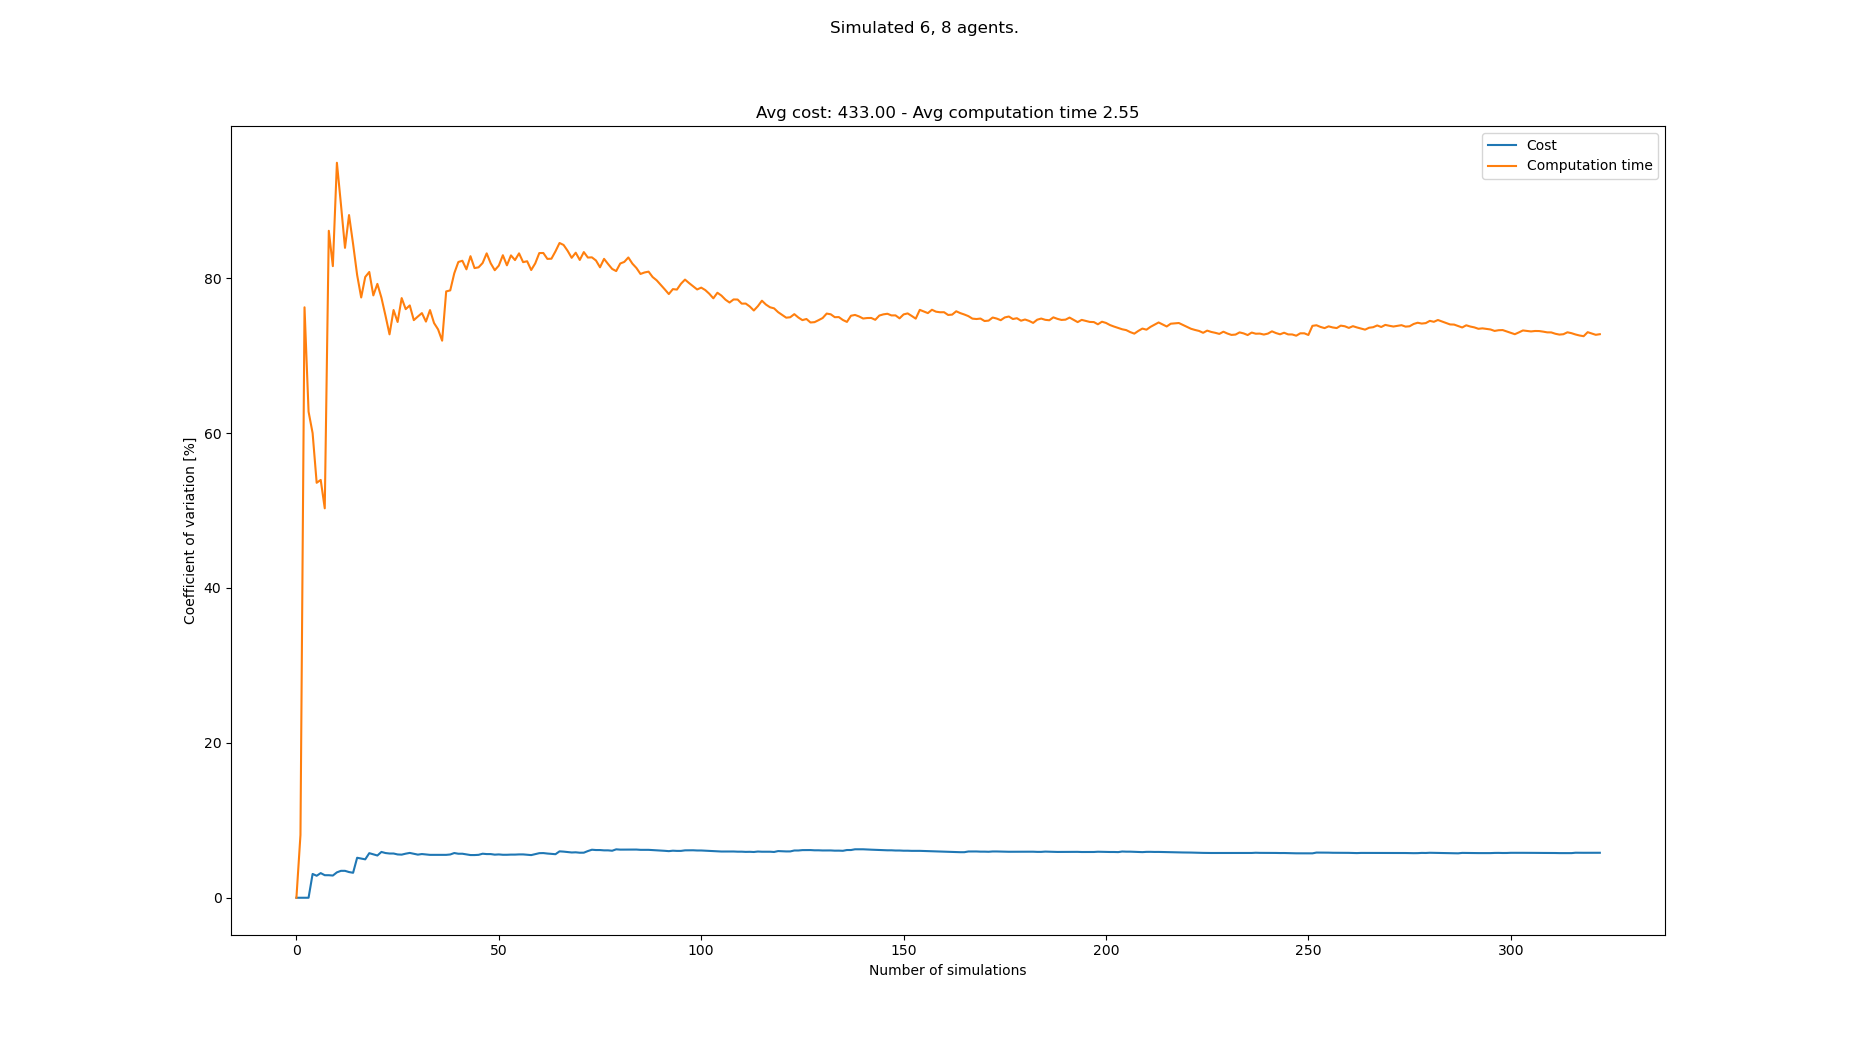

Data behind this chart, as committed beside it:
starts, goals, Cost, Cost_var, Cost_mean, Cost_std, Computation time, Computation time_var, Computation time_mean, Computation time_std
[(1, 0), (7, 0), (3, 1), (7, 1), (3, 0),…, [(7, 21), (2, 21), (6, 21), (0, 20), (3,…, 420, 0.0, 420.0, 0.0, 0.269, 0.0, 0.269, 0.0
[(2, 0), (6, 0), (4, 1), (2, 1), (8, 1),…, [(4, 20), (8, 21), (0, 20), (6, 20), (8,…, 420, 0.0, 420.0, 0.0, 0.2287, 8.106, 0.2488, 0.02017
[(2, 1), (8, 0), (6, 0), (3, 1), (3, 0),…, [(4, 20), (5, 20), (6, 21), (1, 21), (2,…, , 0.0, 420.0, 0.0, 1.12, 76.24, 0.5393, 0.4112
[(6, 1), (3, 0), (8, 0), (1, 0), (3, 1),…, [(7, 20), (3, 21), (1, 20), (5, 21), (4,…, , 0.0, 420.0, 0.0, 1.043, 62.77, 0.6652, 0.4175
[(1, 1), (2, 0), (0, 1), (1, 0), (2, 1),…, [(5, 20), (0, 21), (1, 20), (3, 20), (7,…, 448, 3.074, 429.3, 13.2, 1.488, 59.99, 0.8298, 0.4978
[(1, 1), (2, 1), (0, 0), (2, 0), (8, 1),…, [(4, 20), (5, 21), (2, 21), (3, 20), (6,…, 420, 2.839, 427.0, 12.12, 1.289, 53.58, 0.9064, 0.4856
[(4, 0), (1, 1), (0, 1), (7, 1), (2, 0),…, [(2, 21), (7, 20), (4, 20), (1, 20), (8,…, 448, 3.181, 431.2, 13.72, 0.5804, 53.95, 0.8598, 0.4638
[(1, 0), (7, 0), (0, 0), (3, 1), (4, 0),…, [(4, 20), (1, 20), (7, 20), (1, 21), (4,…, 434, 2.911, 431.7, 12.57, 1.349, 50.28, 0.921, 0.4631
[(6, 0), (2, 0), (6, 1), (4, 0), (7, 0),…, [(8, 20), (8, 21), (5, 21), (7, 21), (0,…, , 2.911, 431.7, 12.57, 4.136, 86.12, 1.278, 1.101
[(8, 0), (6, 1), (7, 0), (6, 0), (8, 1),…, [(4, 20), (8, 21), (6, 21), (4, 21), (7,…, 420, 2.867, 430.0, 12.33, 3.295, 81.55, 1.48, 1.207
[(0, 1), (7, 1), (3, 0), (2, 1), (6, 0),…, [(0, 20), (0, 21), (3, 21), (1, 20), (8,…, 406, 3.279, 427.0, 14.0, 6.44, 94.9, 1.931, 1.832
[(1, 1), (3, 1), (7, 0), (1, 0), (2, 1),…, [(2, 21), (6, 21), (7, 20), (1, 20), (4,…, 406, 3.475, 424.7, 14.76, 2.323, 89.52, 1.964, 1.758
[(8, 0), (0, 0), (5, 1), (1, 1), (1, 0),…, [(6, 20), (4, 21), (6, 21), (0, 20), (1,…, , 3.475, 424.7, 14.76, 4.247, 83.91, 2.139, 1.795
[(8, 1), (1, 0), (0, 0), (5, 0), (2, 0),…, [(7, 21), (3, 20), (1, 21), (0, 21), (7,…, 420, 3.317, 424.2, 14.07, 0.4848, 88.15, 2.021, 1.781
[(5, 0), (6, 0), (1, 1), (1, 0), (7, 1),…, [(0, 21), (0, 20), (6, 20), (5, 21), (4,…, 434, 3.225, 425.1, 13.71, 2.317, 84.41, 2.041, 1.723
[(0, 1), (6, 0), (4, 1), (5, 1), (8, 1),…, [(8, 21), (7, 20), (6, 21), (0, 21), (1,…, 490, 5.163, 430.5, 22.23, 2.758, 80.41, 2.086, 1.677
[(7, 0), (8, 1), (3, 1), (5, 0), (2, 1),…, [(4, 20), (7, 20), (5, 21), (6, 20), (1,…, 448, 5.062, 431.8, 21.86, 4.598, 77.5, 2.233, 1.731
[(8, 0), (7, 1), (3, 0), (5, 0), (0, 1),…, [(2, 21), (5, 20), (8, 20), (8, 21), (0,…, 448, 4.959, 433.0, 21.47, 0.6639, 80.15, 2.146, 1.72
[(5, 0), (2, 1), (6, 0), (4, 1), (2, 0),…, [(2, 20), (5, 20), (6, 20), (7, 21), (1,…, 490, 5.757, 436.8, 25.15, 1.113, 80.8, 2.092, 1.69
[(5, 0), (5, 1), (6, 0), (4, 0), (1, 0),…, [(3, 20), (8, 21), (4, 21), (5, 20), (0,…, 448, 5.6, 437.5, 24.5, 2.807, 77.77, 2.128, 1.655
[(0, 0), (6, 0), (3, 1), (6, 1), (2, 1),…, [(5, 20), (6, 20), (3, 20), (0, 20), (1,…, 448, 5.454, 438.1, 23.9, 0.8428, 79.26, 2.066, 1.638
[(0, 0), (2, 1), (5, 0), (4, 1), (6, 1),…, [(6, 21), (0, 20), (4, 21), (1, 21), (0,…, 490, 5.916, 441.0, 26.09, 4.763, 77.48, 2.189, 1.696
[(2, 0), (2, 1), (1, 1), (6, 1), (0, 0),…, [(0, 20), (1, 21), (2, 21), (3, 21), (3,…, 434, 5.773, 440.6, 25.44, 4.339, 75.17, 2.282, 1.716
[(3, 1), (3, 0), (0, 1), (0, 0), (6, 0),…, [(1, 21), (8, 20), (7, 20), (5, 20), (6,…, 462, 5.712, 441.7, 25.23, 3.413, 72.74, 2.33, 1.695
[(5, 0), (5, 1), (0, 1), (1, 1), (3, 0),…, [(8, 20), (6, 20), (4, 21), (5, 21), (7,…, , 5.712, 441.7, 25.23, 7.208, 75.89, 2.525, 1.916
[(1, 1), (3, 0), (4, 1), (7, 0), (3, 1),…, [(2, 21), (5, 20), (0, 20), (1, 20), (6,…, 434, 5.591, 441.3, 24.68, 2.591, 74.34, 2.527, 1.879
[(2, 1), (0, 1), (4, 0), (0, 0), (1, 1),…, [(5, 21), (8, 20), (8, 21), (1, 21), (2,…, 420, 5.567, 440.4, 24.51, 0.2741, 77.43, 2.444, 1.892
[(2, 0), (0, 1), (7, 0), (2, 1), (4, 0),…, [(8, 21), (5, 20), (2, 20), (2, 21), (0,…, 406, 5.692, 438.9, 24.98, 5.407, 76, 2.55, 1.938
[(0, 1), (8, 0), (6, 1), (4, 0), (4, 1),…, [(0, 21), (8, 20), (4, 21), (6, 21), (0,…, 406, 5.787, 437.5, 25.32, 1.313, 76.48, 2.507, 1.917
[(6, 1), (2, 1), (0, 1), (5, 0), (7, 1),…, [(7, 20), (8, 20), (2, 21), (2, 20), (4,…, 434, 5.674, 437.4, 24.82, 4.558, 74.58, 2.575, 1.921
[(5, 1), (3, 0), (8, 0), (1, 0), (5, 0),…, [(5, 20), (3, 20), (5, 21), (3, 21), (8,…, 434, 5.568, 437.2, 24.34, 1.323, 75.05, 2.535, 1.902
[(1, 0), (5, 1), (7, 0), (2, 0), (0, 1),…, [(5, 20), (0, 20), (6, 20), (7, 21), (1,…, 406, 5.643, 436.1, 24.61, 1.304, 75.49, 2.496, 1.885
[(3, 1), (7, 1), (4, 1), (3, 0), (5, 0),…, [(6, 21), (4, 21), (7, 21), (3, 21), (7,…, 420, 5.59, 435.5, 24.35, 2.439, 74.39, 2.495, 1.856
[(8, 1), (0, 0), (3, 0), (4, 1), (2, 1),…, [(7, 21), (7, 20), (2, 21), (5, 21), (4,…, 420, 5.538, 435, 24.09, 0.7089, 75.88, 2.442, 1.853
[(1, 1), (7, 0), (4, 1), (5, 0), (4, 0),…, [(1, 20), (7, 21), (7, 20), (4, 21), (0,…, , 5.538, 435, 24.09, 3.553, 74.21, 2.474, 1.836
[(1, 0), (8, 1), (2, 0), (6, 0), (4, 0),…, [(5, 21), (2, 21), (1, 20), (7, 20), (1,…, , 5.538, 435, 24.09, 2.235, 73.38, 2.467, 1.811
[(3, 0), (6, 0), (8, 1), (5, 1), (5, 0),…, [(6, 20), (5, 21), (3, 20), (1, 20), (0,…, , 5.538, 435, 24.09, 3.325, 71.93, 2.49, 1.791
[(4, 1), (5, 0), (5, 1), (1, 1), (1, 0),…, [(0, 20), (1, 21), (6, 20), (7, 20), (6,…, , 5.538, 435, 24.09, 9.508, 78.29, 2.675, 2.094
[(0, 0), (3, 1), (2, 0), (8, 1), (5, 1),…, [(6, 20), (7, 21), (0, 20), (6, 21), (5,…, 406, 5.587, 434.0, 24.25, 1.54, 78.42, 2.646, 2.075
[(2, 0), (8, 0), (6, 0), (0, 0), (2, 1),…, [(5, 20), (7, 21), (4, 21), (0, 20), (8,…, 392, 5.774, 432.6, 24.98, 0.2005, 80.63, 2.585, 2.084
[(4, 0), (7, 0), (5, 0), (1, 0), (3, 0),…, [(2, 21), (4, 21), (7, 20), (4, 20), (6,…, 434, 5.683, 432.7, 24.59, 0.5806, 82.09, 2.536, 2.082
[(4, 1), (7, 1), (7, 0), (1, 0), (0, 1),…, [(2, 20), (5, 20), (7, 20), (6, 21), (1,…, , 5.683, 432.7, 24.59, 1.418, 82.25, 2.509, 2.064
[(6, 0), (8, 0), (1, 0), (4, 1), (6, 1),…, [(3, 20), (3, 21), (8, 21), (7, 21), (2,…, 434, 5.596, 432.7, 24.22, 2.713, 81.14, 2.514, 2.04
[(1, 1), (4, 1), (2, 0), (3, 0), (5, 0),…, [(5, 20), (5, 21), (2, 21), (7, 20), (8,…, 434, 5.513, 432.8, 23.86, 0.36, 82.84, 2.465, 2.042
[(8, 0), (4, 1), (1, 0), (5, 1), (3, 0),…, [(0, 21), (2, 21), (1, 20), (3, 20), (3,…, , 5.513, 432.8, 23.86, 4.336, 81.3, 2.507, 2.038
[(2, 0), (4, 0), (6, 1), (1, 1), (4, 1),…, [(8, 21), (4, 20), (7, 21), (0, 20), (2,…, 406, 5.54, 432.0, 23.93, 1.445, 81.4, 2.484, 2.022
[(4, 0), (6, 0), (1, 0), (3, 0), (2, 1),…, [(0, 20), (5, 21), (5, 20), (3, 21), (6,…, 392, 5.685, 430.9, 24.5, 1.059, 81.95, 2.453, 2.011
[(1, 0), (6, 0), (4, 1), (1, 1), (5, 1),…, [(1, 21), (3, 21), (3, 20), (5, 20), (4,…, 448, 5.639, 431.4, 24.32, 0.5436, 83.2, 2.414, 2.008
[(7, 0), (0, 1), (7, 1), (3, 0), (4, 1),…, [(6, 20), (5, 20), (1, 21), (4, 21), (1,…, , 5.639, 431.4, 24.32, 3.252, 81.92, 2.431, 1.991
[(7, 0), (3, 1), (0, 0), (2, 0), (4, 0),…, [(8, 21), (0, 21), (5, 20), (5, 21), (7,…, 434, 5.564, 431.4, 24, 2.528, 81.03, 2.433, 1.971
[(0, 0), (7, 1), (4, 0), (1, 1), (8, 1),…, [(7, 20), (4, 21), (1, 20), (8, 21), (0,…, 462, 5.595, 432.2, 24.18, 0.9726, 81.62, 2.404, 1.962
[(2, 1), (7, 1), (4, 0), (8, 1), (1, 1),…, [(1, 21), (3, 20), (8, 21), (2, 21), (6,…, 448, 5.549, 432.6, 24, 0.4049, 82.96, 2.366, 1.963
[(0, 1), (1, 0), (4, 0), (8, 1), (2, 0),…, [(5, 20), (0, 21), (4, 21), (2, 21), (3,…, , 5.549, 432.6, 24, 4.235, 81.66, 2.401, 1.96
[(1, 1), (7, 1), (3, 0), (7, 0), (2, 0),…, [(4, 20), (8, 20), (1, 20), (4, 21), (6,…, 406, 5.571, 432, 24.06, 0.4114, 82.94, 2.364, 1.961
[(8, 0), (7, 1), (4, 0), (6, 0), (6, 1),…, [(6, 20), (1, 20), (5, 20), (2, 20), (0,…, , 5.571, 432, 24.06, 2.141, 82.33, 2.36, 1.943
[(5, 0), (3, 1), (3, 0), (8, 1), (5, 1),…, [(1, 21), (7, 20), (8, 20), (2, 20), (6,…, 462, 5.596, 432.7, 24.21, 0.6733, 83.2, 2.33, 1.938
[(0, 0), (5, 1), (1, 0), (3, 1), (3, 0),…, [(7, 21), (4, 21), (6, 20), (4, 20), (7,…, , 5.596, 432.7, 24.21, 3.237, 82.07, 2.346, 1.925
[(1, 1), (1, 0), (6, 0), (2, 0), (3, 0),…, [(3, 21), (6, 21), (6, 20), (1, 20), (7,…, 420, 5.552, 432.4, 24, 1.312, 82.18, 2.328, 1.913
[(1, 1), (2, 1), (5, 0), (8, 1), (4, 0),…, [(2, 20), (3, 20), (1, 21), (1, 20), (4,…, 420, 5.509, 432.1, 23.8, 3.501, 81.05, 2.348, 1.903
[(1, 0), (8, 0), (7, 0), (7, 1), (0, 0),…, [(4, 21), (2, 21), (6, 21), (2, 20), (8,…, 476, 5.637, 433.1, 24.41, 0.6365, 81.91, 2.319, 1.9
... 233 more rows
